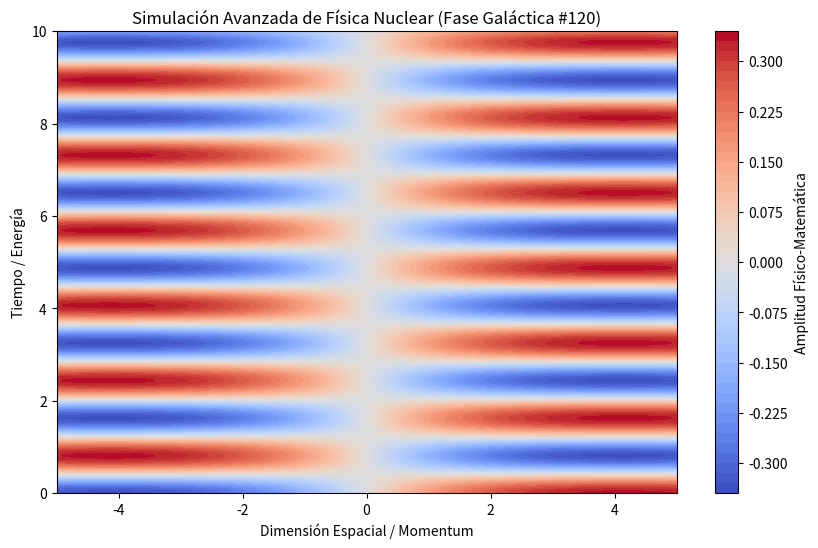

The script that saved this image:
%matplotlib inline
# Simulación Galáctica: Física Nuclear - Variante 120
import numpy as np
import matplotlib.pyplot as plt

# Parámetros Físicos Aleatorios
param_1 = 0.197
param_2 = 3.864
param_3 = 0.186

t = np.linspace(0, 10, 500)
x = np.linspace(-5, 5, 500)
X, T = np.meshgrid(x, t)

# Ecuación Base (Avanzada)
Z = np.sin(X * param_1) * np.cos(T * param_2) * np.exp(-np.abs(X) * param_3)

plt.figure(figsize=(10, 6))
plt.contourf(X, T, Z, 50, cmap='coolwarm')
plt.colorbar(label='Amplitud Físico-Matemática')
plt.title(r'Simulación Avanzada de Física Nuclear (Fase Galáctica #120)')
plt.xlabel('Dimensión Espacial / Momentum')
plt.ylabel('Tiempo / Energía')
plt.show()
